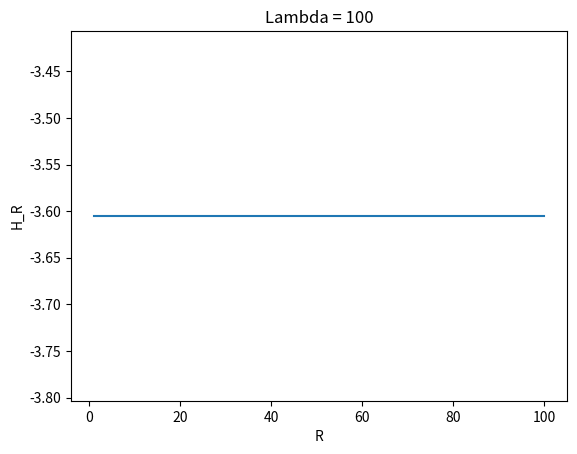

Generate this figure with matplotlib:
import matplotlib.pyplot as plt
import math

R = list(range(1,101))
H_R = []

lam = 100 #plugging in

for r in R:
    curr = 1 - math.log(lam) + math.log(1-math.exp(-1*lam*r)) - (lam*r*math.exp(-1*lam*r))/(1-math.exp(-1*lam*r))
    H_R.append(curr)

plt.plot(R,H_R)
plt.xlabel("R")
plt.ylabel("H_R")
plt.title(f"Lambda = {lam}")
plt.show()
